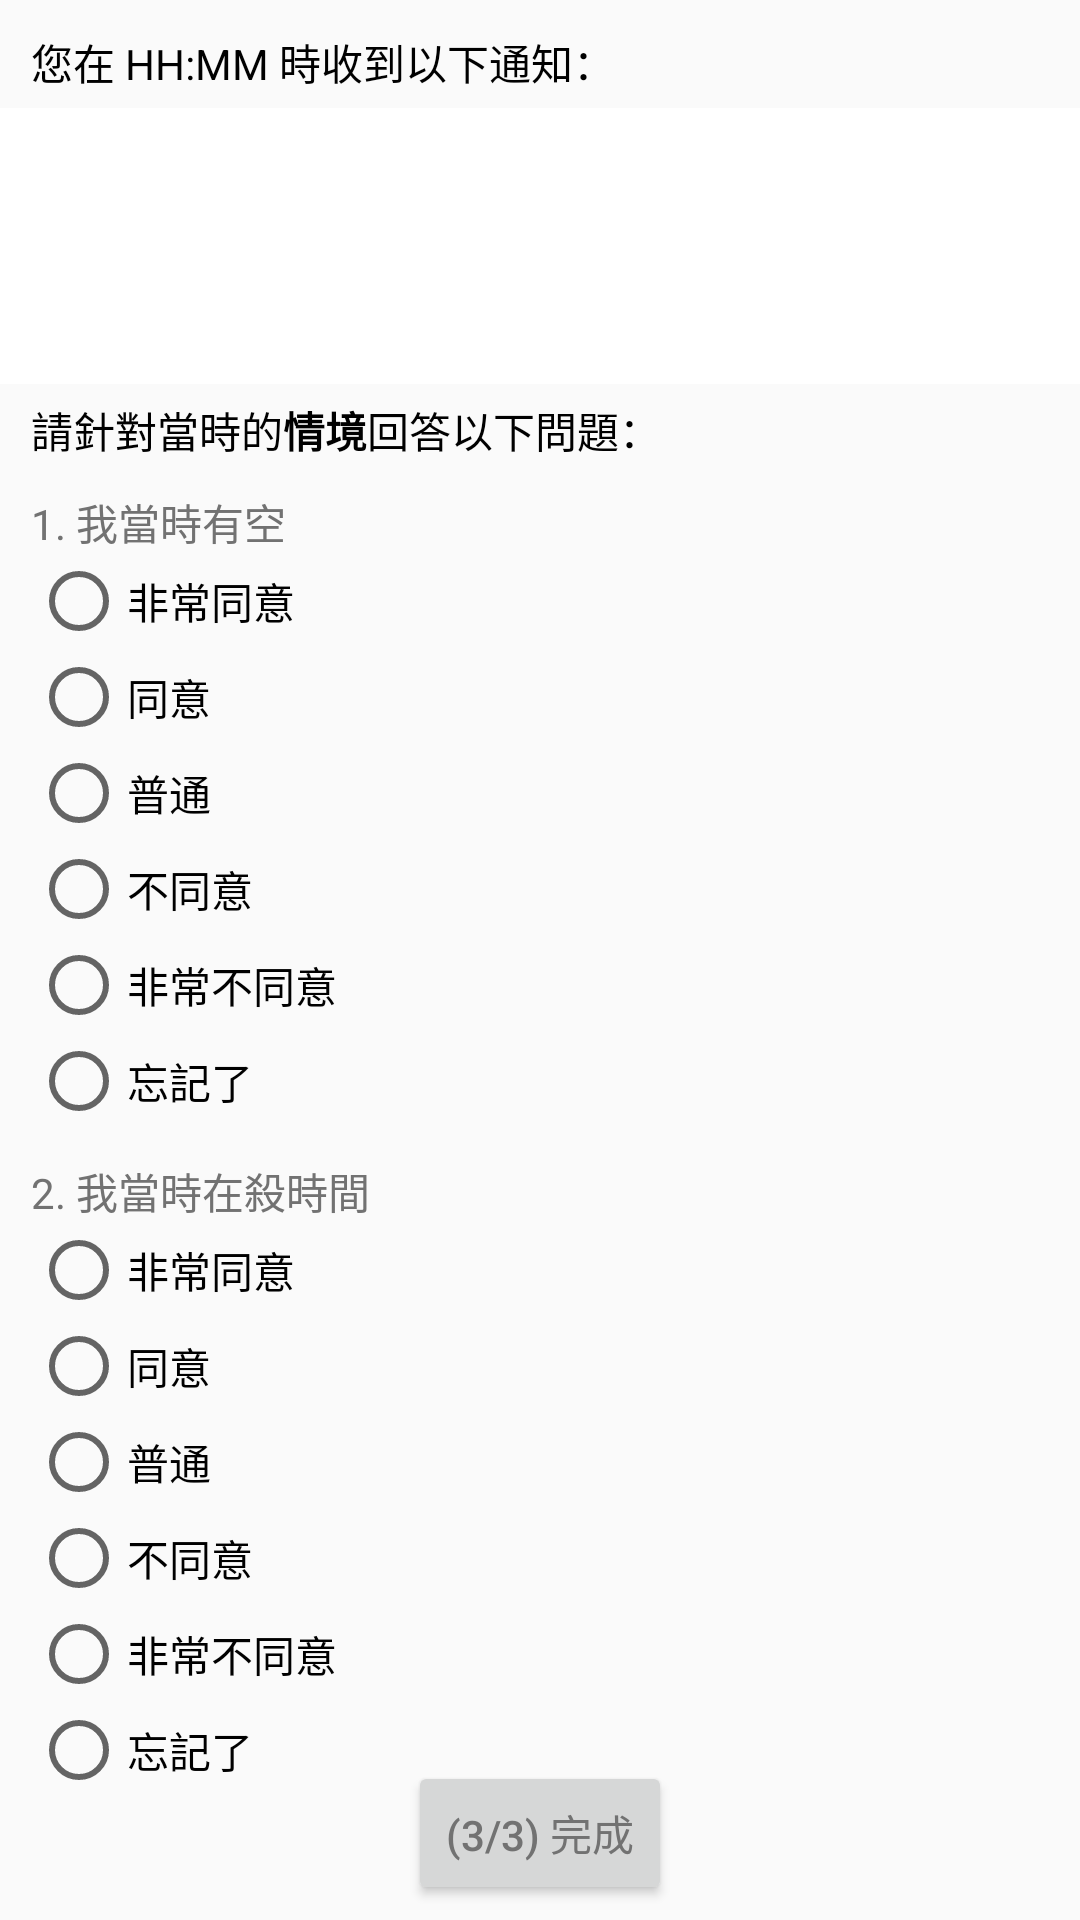

Here is an Android app screen rendered from its layout file. Give the layout XML and the strings, colors and styles it references.
<!-- AndroidManifest.xml: application theme AppTheme -->
<!-- res/layout/fragment_survey_context.xml -->
<?xml version="1.0" encoding="utf-8"?>
<RelativeLayout xmlns:android="http://schemas.android.com/apk/res/android"
    xmlns:app="http://schemas.android.com/apk/res-auto"
    android:id="@+id/activity_main"
    android:layout_width="match_parent"
    android:layout_height="match_parent">

    <ScrollView
        android:layout_width="fill_parent"
        android:layout_height="wrap_content"
        android:clipToPadding="false"
        android:paddingBottom="70dp">

        <LinearLayout
            android:layout_width="match_parent"
            android:layout_height="match_parent"
            android:orientation="vertical">

            <TextView
                android:layout_width="match_parent"
                android:layout_height="match_parent"
                android:id="@+id/when"
                android:layout_marginStart="5pt"
                android:layout_marginTop="5pt"
                android:textColor="@color/black"
                android:text="您在 HH:MM 時收到以下通知："/>


            <LinearLayout
                android:layout_width="match_parent"
                android:layout_height="match_parent"
                android:layout_alignParentTop="true"
                android:orientation="vertical"
                android:id="@+id/all"
                android:background="@color/white"
                android:padding="10dp"
                android:layout_marginTop="5dp"
                android:layout_marginBottom="5dp">
                <LinearLayout
                    android:layout_width="wrap_content"
                    android:layout_height="wrap_content"
                    android:orientation="horizontal">

                    <ImageView
                        android:id="@+id/icon"
                        android:layout_width="20dp"
                        android:layout_height="20dp"
                        android:layout_margin="3dp" />
                    <TextView
                        android:id="@+id/appname"
                        android:layout_width="wrap_content"
                        android:layout_height="wrap_content"
                        android:layout_margin="3dp"
                        android:textSize="13sp"/>
                    <TextView
                        android:id="@+id/time"
                        android:layout_width="wrap_content"
                        android:layout_height="wrap_content"
                        android:layout_margin="3dp"
                        android:textSize="10sp"/>
                </LinearLayout>

                <TextView
                    android:id="@+id/title"
                    android:layout_width="wrap_content"
                    android:layout_height="wrap_content"
                    android:layout_margin="2dp"
                    android:textColor="@color/black"
                    android:textSize="15sp"/>

                <TextView
                    android:id="@+id/content"
                    android:layout_width="match_parent"
                    android:layout_height="wrap_content"
                    android:layout_margin="2dp"
                    android:textSize="13sp"
                    android:layout_marginBottom="5dp"/>
            </LinearLayout>

            <LinearLayout
                android:layout_width="match_parent"
                android:layout_height="wrap_content"
                android:layout_marginBottom="5pt"
                android:layout_marginLeft="5pt"
                android:orientation="vertical">

                <TextView
                    android:layout_width="wrap_content"
                    android:layout_height="wrap_content"
                    android:text="@string/survey_context_title"
                    android:layout_marginBottom="10dp"
                    android:textColor="@color/black"/>

                <TextView
                    android:layout_width="wrap_content"
                    android:layout_height="wrap_content"
                    android:text="1. 我當時有空" />

                <RadioGroup
                    android:id="@+id/q6"
                    android:layout_width="match_parent"
                    android:layout_height="wrap_content"
                    android:orientation="vertical">

                    <RadioButton
                        android:id="@+id/q6_0"
                        android:layout_width="wrap_content"
                        android:layout_height="wrap_content"
                        android:text="非常同意" />

                    <RadioButton
                        android:id="@+id/q6_1"
                        android:layout_width="wrap_content"
                        android:layout_height="wrap_content"
                        android:text="同意" />

                    <RadioButton
                        android:id="@+id/q6_2"
                        android:layout_width="wrap_content"
                        android:layout_height="wrap_content"
                        android:text="普通" />

                    <RadioButton
                        android:id="@+id/q6_3"
                        android:layout_width="wrap_content"
                        android:layout_height="wrap_content"
                        android:text="不同意" />

                    <RadioButton
                        android:id="@+id/q6_4"
                        android:layout_width="wrap_content"
                        android:layout_height="wrap_content"
                        android:text="非常不同意" />

                    <RadioButton
                        android:id="@+id/q6_5"
                        android:layout_width="wrap_content"
                        android:layout_height="wrap_content"
                        android:text="忘記了" />

                </RadioGroup>

            </LinearLayout>

            <LinearLayout
                android:layout_width="match_parent"
                android:layout_height="wrap_content"
                android:orientation="vertical"
                android:layout_marginLeft="5pt">

                <TextView
                    android:layout_width="wrap_content"
                    android:layout_height="wrap_content"
                    android:text="2. 我當時在殺時間" />

                <RadioGroup
                    android:id="@+id/q7"
                    android:layout_width="match_parent"
                    android:layout_height="wrap_content"
                    android:orientation="vertical">

                    <RadioButton
                        android:id="@+id/q7_0"
                        android:layout_width="wrap_content"
                        android:layout_height="wrap_content"
                        android:text="非常同意" />

                    <RadioButton
                        android:id="@+id/q7_1"
                        android:layout_width="wrap_content"
                        android:layout_height="wrap_content"
                        android:text="同意" />

                    <RadioButton
                        android:id="@+id/q7_2"
                        android:layout_width="wrap_content"
                        android:layout_height="wrap_content"
                        android:text="普通" />

                    <RadioButton
                        android:id="@+id/q7_3"
                        android:layout_width="wrap_content"
                        android:layout_height="wrap_content"
                        android:text="不同意" />

                    <RadioButton
                        android:id="@+id/q7_4"
                        android:layout_width="wrap_content"
                        android:layout_height="wrap_content"
                        android:text="非常不同意" />

                    <RadioButton
                        android:id="@+id/q7_5"
                        android:layout_width="wrap_content"
                        android:layout_height="wrap_content"
                        android:text="忘記了" />

                </RadioGroup>
            </LinearLayout>

        </LinearLayout>
    </ScrollView>

    <Button
        android:id="@+id/button_continue"
        android:layout_width="wrap_content"
        android:layout_height="wrap_content"
        android:text="(3/3) 完成"
        android:layout_alignParentBottom="true"
        android:layout_centerHorizontal="true"
        android:layout_margin="5dp"/>

</RelativeLayout>
<!-- resources referenced by this layout -->
<resources>
  <color name="black">#000000</color>
  <color name="white">#FFFFFF</color>
  <string name="survey_context_title">"請針對當時的<b>"情境"</b>回答以下問題："</string>
  <style name="AppTheme" parent="Theme.AppCompat.Light.NoActionBar">
          
          <item name="colorPrimary">@color/colorPrimary</item>
          <item name="colorPrimaryDark">@color/colorPrimaryDark</item>
          <item name="colorAccent">@color/colorAccent</item>
          <item name="android:textColorPrimary">@color/textColorPrimary</item>
          <item name="android:textColor">@color/textColorPrimary</item>
          <item name="android:windowContentOverlay">@null</item>
          
          <item name="preferenceTheme">@style/AppPreferenceTheme</item>
  
          
          <item name="alertDialogTheme">@style/AppAlertDialog</item>
      </style>
  <color name="colorPrimary">#FFFFFF</color>
  <color name="colorPrimaryDark">#FFFFFF</color>
  <color name="colorAccent">#747576</color>
  <color name="textColorPrimary">#727272</color>
  <style name="AppPreferenceTheme" parent="@style/PreferenceThemeOverlay">
          <item name="preferenceFragmentCompatStyle">@style/AppPreferenceFragmentCompatStyle</item>
      </style>
  <style name="AppAlertDialog" parent="Theme.AppCompat.DayNight.Dialog.Alert">
          
          <item name="colorAccent">@color/colorAccent</item>
      </style>
  <style name="AppPreferenceFragmentCompatStyle" parent="@style/PreferenceFragment.Material">
          
          <item name="android:layout">@layout/pref_screen</item>
      </style>
</resources>
